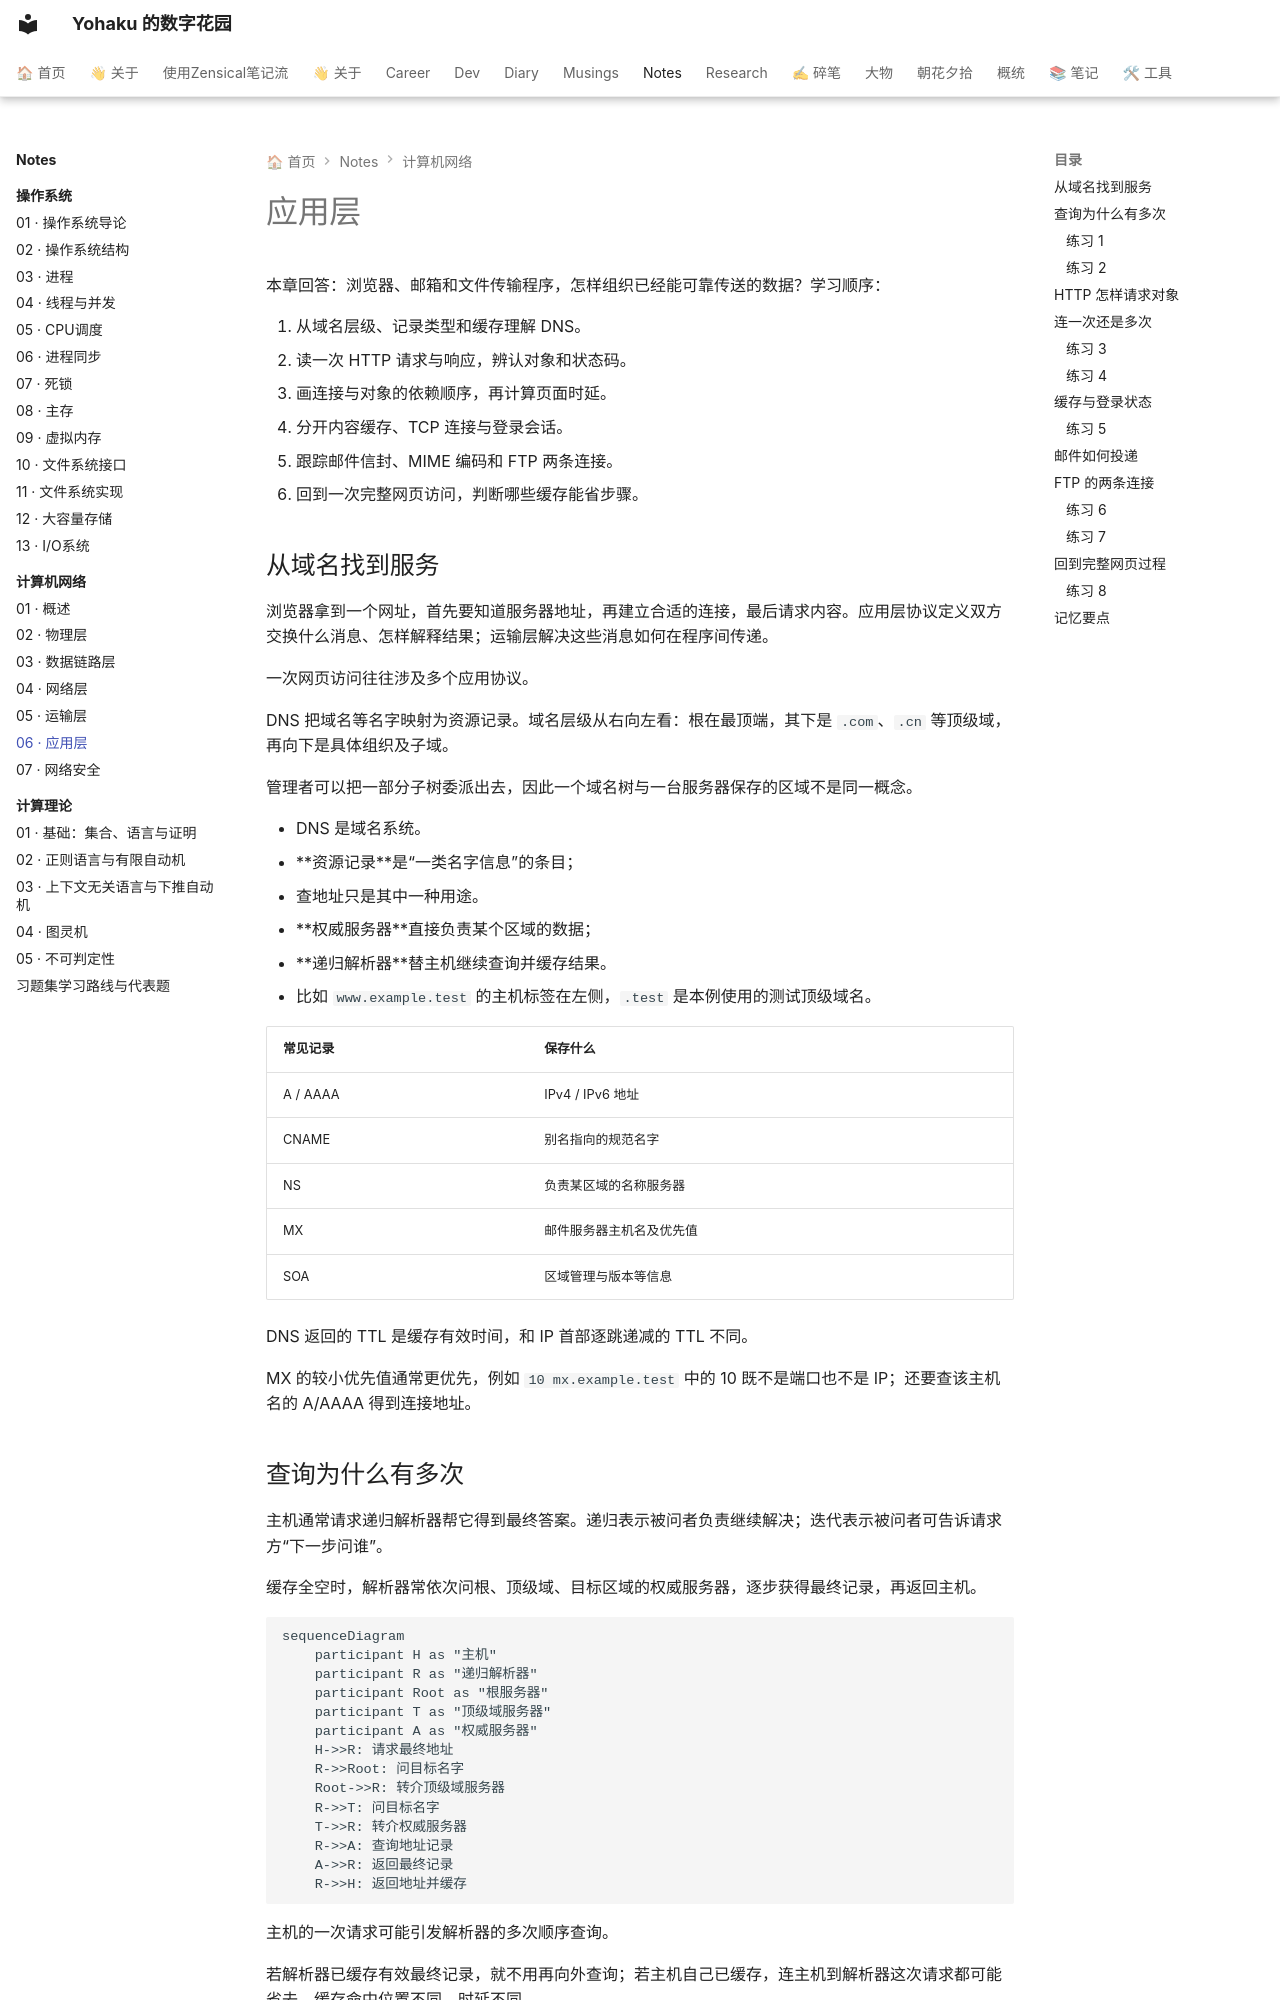

repository: YH7916/my-digital-garden · page: Notes/计算机网络/06-cn-application/index.html · generator: mkdocs

---
title: 06 · 应用层
description: 串起DNS、HTTP、邮件与FTP的消息过程，并按连接、缓存和依赖关系计算时延。
tags:
- 计算机网络
- 零基础
- 课程笔记
updated: '2026-10-01'
---

# 应用层

<div class="course-notes" markdown>

本章回答：浏览器、邮箱和文件传输程序，怎样组织已经能可靠传送的数据？学习顺序：

1. 从域名层级、记录类型和缓存理解 DNS。
2. 读一次 HTTP 请求与响应，辨认对象和状态码。
3. 画连接与对象的依赖顺序，再计算页面时延。
4. 分开内容缓存、TCP 连接与登录会话。
5. 跟踪邮件信封、MIME 编码和 FTP 两条连接。
6. 回到一次完整网页访问，判断哪些缓存能省步骤。

## 从域名找到服务

浏览器拿到一个网址，首先要知道服务器地址，再建立合适的连接，最后请求内容。应用层协议定义双方交换什么消息、怎样解释结果；运输层解决这些消息如何在程序间传递。

一次网页访问往往涉及多个应用协议。

DNS 把域名等名字映射为资源记录。域名层级从右向左看：根在最顶端，其下是 `.com`、`.cn` 等顶级域，再向下是具体组织及子域。

管理者可以把一部分子树委派出去，因此一个域名树与一台服务器保存的区域不是同一概念。

- DNS 是域名系统。
- **资源记录**是“一类名字信息”的条目；
- 查地址只是其中一种用途。
- **权威服务器**直接负责某个区域的数据；
- **递归解析器**替主机继续查询并缓存结果。
- 比如 `www.example.test` 的主机标签在左侧，`.test` 是本例使用的测试顶级域名。

| 常见记录 | 保存什么 |
|---|---|
| A / AAAA | IPv4 / IPv6 地址 |
| CNAME | 别名指向的规范名字 |
| NS | 负责某区域的名称服务器 |
| MX | 邮件服务器主机名及优先值 |
| SOA | 区域管理与版本等信息 |

DNS 返回的 TTL 是缓存有效时间，和 IP 首部逐跳递减的 TTL 不同。

MX 的较小优先值通常更优先，例如 `10 mx.example.test` 中的 10 既不是端口也不是 IP；还要查该主机名的 A/AAAA 得到连接地址。
